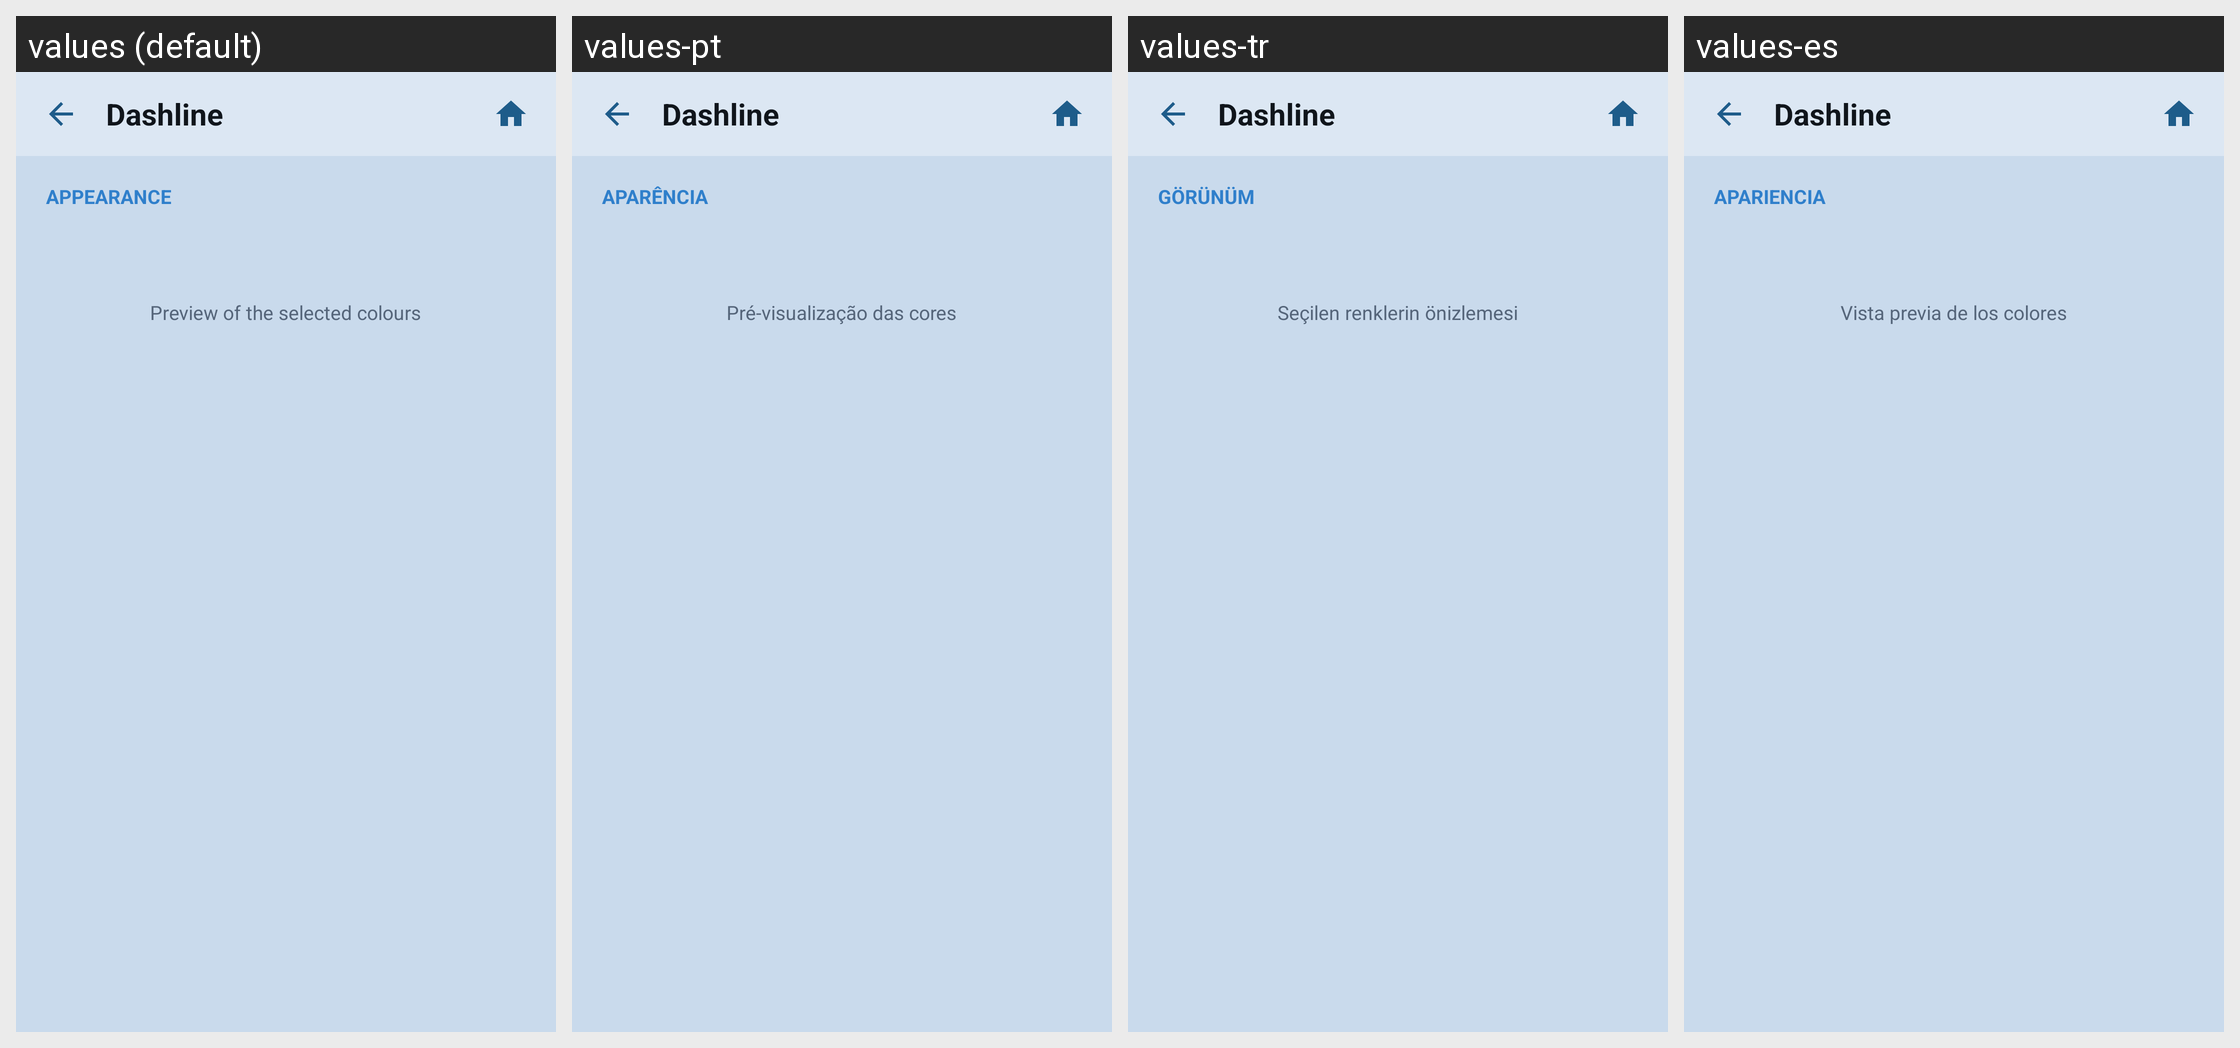

This grid shows one Android layout under several languages. Give, for every string resource on the screen, its name, the default text and each shown locale's text.
Android screen res/layout/activity_gradient_picker.xml rendered under 4 locales, left to right: values (default), values-pt, values-tr, values-es. Device: Nexus 5 (rendered at 1080×1920; each locale shown at half size, 540×960, under a caption strip naming it); theme Theme.RadioLauncher.
Other locales in the repository, not shown: values-ar, values-de, values-fr, values-it, values-ru, values-zh.
Strings drawn on this screen, with the default value and each locale's value (text and hints the layout hard-codes, and strings that could not be matched under every locale, appear in the picture but are not listed):

section_appearance
  values: APPEARANCE
  values-pt: APARÊNCIA
  values-tr: GÖRÜNÜM
  values-es: APARIENCIA

gradient_preview_hint
  values: Preview of the selected colours
  values-pt: Pré-visualização das cores
  values-tr: Seçilen renklerin önizlemesi
  values-es: Vista previa de los colores

app_name
  values: Dashline
  values-pt: Dashline
  values-tr: Dashline
  values-es: Dashline
